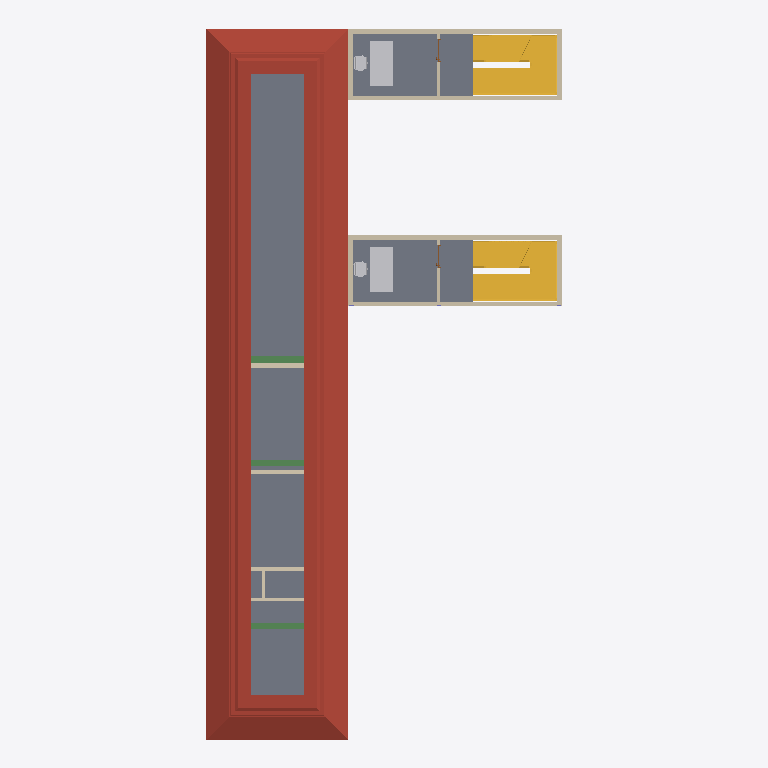
Plan cut of the same IFC building model at storey 'L3' (level 8.60 m, cut at 10.00 m), seen from above with north up, elements coloured by IFC class (only those large enough to see are counted): 15 walls (beige), 4 stairs (yellow), 4 other elements (light grey), 3 slabs (grey), 3 beams (green), 2 doors (brown), 1 roof (red-brown). Cut surfaces are drawn darker.
Extent 15.1 m × 30.0 m × 23.2 m (x, y, z). Storeys (6): L1 at 0.00 m; L2 at 4.30 m; L3 at 8.60 m; L4 at 12.90 m; L5 at 17.20 m; L6 at 21.50 m. Elements (566): 169 IfcBuildingElementProxy, 97 IfcBeam, 92 IfcColumn, 73 IfcWall, 47 IfcWindow, 32 IfcFurniture, 24 IfcDoor, 15 IfcSlab, 9 IfcStair, 3 IfcRoof, 2 IfcCurtainWall, 2 IfcFlowTerminal.

HEADER;
FILE_DESCRIPTION(('Redacted'),'2;1');
FILE_NAME('10','2025-06-12T07:44:30+01:00',('User_10'),('Organization_10'),'Redacted','Redacted','Authorized_10');
FILE_SCHEMA(('IFC4'));
ENDSEC;
DATA;
#27=IFCPROJECT('2ecnvvuUD6IgYxl8UnoW7Z',#18,'Project_10','Redacted','AnonymizedSubmission','Anonymous Project 10','w',(#22),#68842);
#60=IFCSITE('2ecnvvuUD6IgYxl8UnoW7X',#18,'Default',$,$,#58,$,$,.ELEMENT.,(42,21,31,401672),(-71,-3,-24,-345703),0.0,$,#59);
#32=IFCBUILDING('2ecnvvuUD6IgYxl8UnoW7Y',#18,'Building_10',$,$,#30,$,'Building_10',.ELEMENT.,$,$,#31);
#35=IFCBUILDINGSTOREY('2JF4e6axWHqu3u0C1FZlmi',#18,'L1',$,'Level:8mm Head',#34,$,'L1',.ELEMENT.,0.0);
#39=IFCBUILDINGSTOREY('1ZGO8hrFCHqw0v0026FpFv',#18,'L2',$,'Level:8mm Head',#38,$,'L2',.ELEMENT.,4.3);
#43=IFCBUILDINGSTOREY('3lo8hfPmTDfP811$PDU3sy',#18,'L3',$,'Level:8mm Head',#42,$,'L3',.ELEMENT.,8.60000000000019);
#47=IFCBUILDINGSTOREY('3lo8hfPmTDfP811$PDU3md',#18,'L4',$,'Level:8mm Head',#46,$,'L4',.ELEMENT.,12.9000000000002);
#51=IFCBUILDINGSTOREY('3lo8hfPmTDfP811$PDU3xp',#18,'L5',$,'Level:8mm Head',#50,$,'L5',.ELEMENT.,17.2000000000002);
#55=IFCBUILDINGSTOREY('3lo8hfPmTDfP811$PDU34q',#18,'L6',$,'Level:8mm Head',#54,$,'L6',.ELEMENT.,21.5000000000002);
#17339=IFCROOF('2mpujw6n12d93LqaxNBqr9',#18,'Basic Roof:M_Steel Truss - Insulation on Metal Deck - EPDM:1624600',$,'Basic Roof:M_Steel Truss - Insulation on Metal Deck - EPDM',#17337,$,'1624600',.NOTDEFINED.);
#17216=IFCSLAB('3AKaO4ufT7ERYrUMp7e$5r',#18,'Floor:Concrete 250mm:1623937',$,'Floor:Concrete 250mm',#17203,#17215,'1623937',.FLOOR.);
#26844=IFCSLAB('1Ze_HzuKn5mB7tAQE6bb4e',#18,'Floor:Concrete 150mm:1643889',$,'Floor:Concrete 150mm',#26831,#26843,'1643889',.FLOOR.);
#43461=IFCSLAB('3zPFHdZZvE6QPIualDaErw',#18,'Floor:Concrete 150mm:1650815',$,'Floor:Concrete 150mm',#43448,#43460,'1650815',.FLOOR.);
#42564=IFCSTAIR('3zPFHdZZvE6QPIualDaEr5',#18,'Assembled Stair:Stair:1650752',$,'Assembled Stair:M_Stair-Metal-Plate Stringer',#42563,$,'1650752',.NOTDEFINED.);
#25945=IFCSTAIR('1Ze_HzuKn5mB7tAQE6bb34',#18,'Assembled Stair:Stair:1643677',$,'Assembled Stair:M_Stair-Metal-Plate Stringer',#25944,$,'1643677',.NOTDEFINED.);
#27827=IFCSTAIR('1Ze_HzuKn5mB7tAQE6bb9$',#18,'Assembled Stair:Stair:1644070',$,'Assembled Stair:M_Stair-Metal-Plate Stringer',#27826,$,'1644070',.NOTDEFINED.);
#44424=IFCSTAIR('3zPFHdZZvE6QPIualDaEme',#18,'Assembled Stair:Stair:1650989',$,'Assembled Stair:M_Stair-Metal-Plate Stringer',#44423,$,'1650989',.NOTDEFINED.);
#26975=IFCWALL('1Ze_HzuKn5mB7tAQE6bb9C',#18,'Basic Wall:Concrete 200mm:1644053',$,'Basic Wall:Concrete 200mm',#26930,#26974,'1644053',.NOTDEFINED.);
#43592=IFCWALL('3zPFHdZZvE6QPIualDaEmP',#18,'Basic Wall:Concrete 200mm:1650972',$,'Basic Wall:Concrete 200mm',#43547,#43591,'1650972',.NOTDEFINED.);
#39738=IFCFURNITURE('1Ze_HzuKn5mB7tAQE6bceZ',#18,'M_Desk:1830 x 915mm:1650298',$,'M_Desk:1830 x 915mm',#39737,#39731,'1650298',.NOTDEFINED.);
#50751=IFCFURNITURE('3zPFHdZZvE6QPIualDaEvc',#18,'M_Desk:1830 x 915mm:1651555',$,'M_Desk:1830 x 915mm',#50750,#50744,'1651555',.NOTDEFINED.);
#27141=IFCWALL('1Ze_HzuKn5mB7tAQE6bb9E',#18,'Basic Wall:Concrete 200mm:1644055',$,'Basic Wall:Concrete 200mm',#27096,#27140,'1644055',.NOTDEFINED.);
#43756=IFCWALL('3zPFHdZZvE6QPIualDaEmR',#18,'Basic Wall:Concrete 200mm:1650974',$,'Basic Wall:Concrete 200mm',#43711,#43755,'1650974',.NOTDEFINED.);
#16128=IFCBEAM('3AKaO4ufT7ERYrUMp7eu9I',#18,'M_W Shapes:W760X134:1619110',$,'M_W Shapes:W760X134',#16127,#16124,'1619110',.BEAM.);
#27050=IFCWALL('1Ze_HzuKn5mB7tAQE6bb9F',#18,'Basic Wall:Concrete 200mm:1644054',$,'Basic Wall:Concrete 200mm',#27023,#27049,'1644054',.NOTDEFINED.);
#43665=IFCWALL('3zPFHdZZvE6QPIualDaEmO',#18,'Basic Wall:Concrete 200mm:1650973',$,'Basic Wall:Concrete 200mm',#43638,#43664,'1650973',.NOTDEFINED.);
#16034=IFCBEAM('3AKaO4ufT7ERYrUMp7eu9G',#18,'M_W Shapes:W760X134:1619108',$,'M_W Shapes:W760X134',#16033,#16030,'1619108',.BEAM.);
#16081=IFCBEAM('3AKaO4ufT7ERYrUMp7eu9H',#18,'M_W Shapes:W760X134:1619109',$,'M_W Shapes:W760X134',#16080,#16077,'1619109',.BEAM.);
#27226=IFCWALL('1Ze_HzuKn5mB7tAQE6bb91',#18,'Basic Wall:Concrete 200mm:1644056',$,'Basic Wall:Concrete 200mm',#27187,#27225,'1644056',.NOTDEFINED.);
#43841=IFCWALL('3zPFHdZZvE6QPIualDaEmQ',#18,'Basic Wall:Concrete 200mm:1650975',$,'Basic Wall:Concrete 200mm',#43802,#43840,'1650975',.NOTDEFINED.);
#13324=IFCWALL('3AKaO4ufT7ERYrUMp7evgr',#18,'Basic Wall:Interior - 182mm Partition (1-hr):1616961',$,'Basic Wall:Interior - 182mm Partition (1-hr)',#13311,#13323,'1616961',.NOTDEFINED.);
#13450=IFCWALL('3AKaO4ufT7ERYrUMp7evgm',#18,'Basic Wall:Interior - 157mm Partition (2-hr):1616964',$,'Basic Wall:Interior - 157mm Partition (2-hr)',#13438,#13449,'1616964',.NOTDEFINED.);
#14382=IFCWALL('3AKaO4ufT7ERYrUMp7evkJ',#18,'Basic Wall:Interior - 157mm Partition (2-hr):1617255',$,'Basic Wall:Interior - 157mm Partition (2-hr)',#14370,#14381,'1617255',.NOTDEFINED.);
#39763=IFCFURNITURE('1Ze_HzuKn5mB7tAQE6bceY',#18,'M_Chair-Task (Arms):M_Chair-Task (Arms):1650299',$,'M_Chair-Task (Arms):M_Chair-Task (Arms)',#39762,#39756,'1650299',.NOTDEFINED.);
#50776=IFCFURNITURE('3zPFHdZZvE6QPIualDaEvX',#18,'M_Chair-Task (Arms):M_Chair-Task (Arms):1651556',$,'M_Chair-Task (Arms):M_Chair-Task (Arms)',#50775,#50769,'1651556',.NOTDEFINED.);
#13516=IFCWALL('3AKaO4ufT7ERYrUMp7evgn',#18,'Basic Wall:Interior - 157mm Partition (2-hr):1616965',$,'Basic Wall:Interior - 157mm Partition (2-hr)',#13489,#13515,'1616965',.NOTDEFINED.);
#27360=IFCWALL('1Ze_HzuKn5mB7tAQE6bb93',#18,'Basic Wall:Interior - 114mm Partition:1644058',$,'Basic Wall:Interior - 114mm Partition',#27317,#27359,'1644058',.NOTDEFINED.);
#43958=IFCWALL('3zPFHdZZvE6QPIualDaEma',#18,'Basic Wall:Interior - 114mm Partition:1650977',$,'Basic Wall:Interior - 114mm Partition',#43915,#43957,'1650977',.NOTDEFINED.);
#14448=IFCWALL('3AKaO4ufT7ERYrUMp7evYZ',#18,'Basic Wall:Interior - 128mm Partition (2-hr):1617495',$,'Basic Wall:Interior - 128mm Partition (2-hr)',#14421,#14447,'1617495',.NOTDEFINED.);
#28774=IFCDOOR('1Ze_HzuKn5mB7tAQE6bbDQ',#18,'M_Door-Passage-Single-Vision_Lite:900 x 2000mm:1644291',$,'M_Door-Passage-Single-Vision_Lite:900 x 2000mm',#68211,#28770,'1644291',2.1,1.0,.DOOR.,.SINGLE_SWING_RIGHT.,$);
#45368=IFCDOOR('3zPFHdZZvE6QPIualDaEnt',#18,'M_Door-Passage-Single-Vision_Lite:900 x 2000mm:1651058',$,'M_Door-Passage-Single-Vision_Lite:900 x 2000mm',#68611,#45364,'1651058',2.1,1.0,.DOOR.,.SINGLE_SWING_RIGHT.,$);
ENDSEC;
